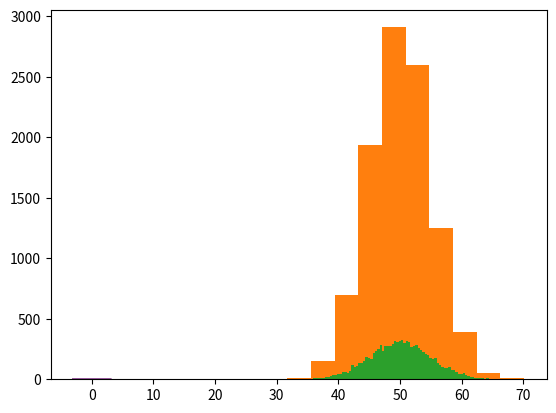

Here is the Python script that generated this plot:
# generate and plot an idealized gaussian
from numpy import arange
from matplotlib import pyplot
from scipy.stats import norm
# x-axis for the plot
x_axis = arange(-3, 3, 0.001)
# y-axis as the gaussian
y_axis = norm.pdf(x_axis, 0, 1)
# plot data
pyplot.plot(x_axis, y_axis)
pyplot.show()
# generate a sample of random gaussians
from numpy.random import seed
from numpy.random import randn
from matplotlib import pyplot
# seed the random number generator
seed(1)
# generate univariate observations
data = 5 * randn(10000) + 50
# histogram of generated data
pyplot.hist(data)
pyplot.show()
#generate a sample of random gaussians
from numpy.random import seed
from numpy.random import randn
from matplotlib import pyplot
# seed the random number generator
seed(1)
# generate univariate observations
data = 5 * randn(10000) + 50
# histogram of generated data
pyplot.hist(data, bins=100)
pyplot.show()
# calculate the mean of a sample
from numpy.random import seed
from numpy.random import randn
from numpy import mean
# seed the random number generator
seed(1)
# generate univariate observations
data = 5 * randn(10000) + 50
# calculate mean
result = mean(data)
print('Mean: %.3f' % result)
# calculate the median of a sample
from numpy.random import seed
from numpy.random import randn
from numpy import median
# seed the random number generator
seed(1)
# generate univariate observations
data = 5 * randn(10000) + 50
# calculate median
result = median(data)
print('Median: %.3f' % result)
# generate and plot gaussians with different variance
from numpy import arange
from matplotlib import pyplot
from scipy.stats import norm
# x-axis for the plot
x_axis = arange(-3, 3, 0.001)
# plot low variance
pyplot.plot(x_axis, norm.pdf(x_axis, 0, 0.5))
# plot high variance
pyplot.plot(x_axis, norm.pdf(x_axis, 0, 1))
pyplot.show()
# calculate the variance of a sample
from numpy.random import seed
from numpy.random import randn
from numpy import var
# seed the random number generator
seed(1)
# generate univariate observations
data = 5 * randn(10000) + 50
# calculate variance
result = var(data)
print('Variance: %.3f' % result)
# calculate the standard deviation of a sample
from numpy.random import seed
from numpy.random import randn
from numpy import std
# seed the random number generator
seed(1)
# generate univariate observations
data = 5 * randn(10000) + 50
# calculate standard deviation
result = std(data)
print('Standard Deviation: %.3f' % result)
